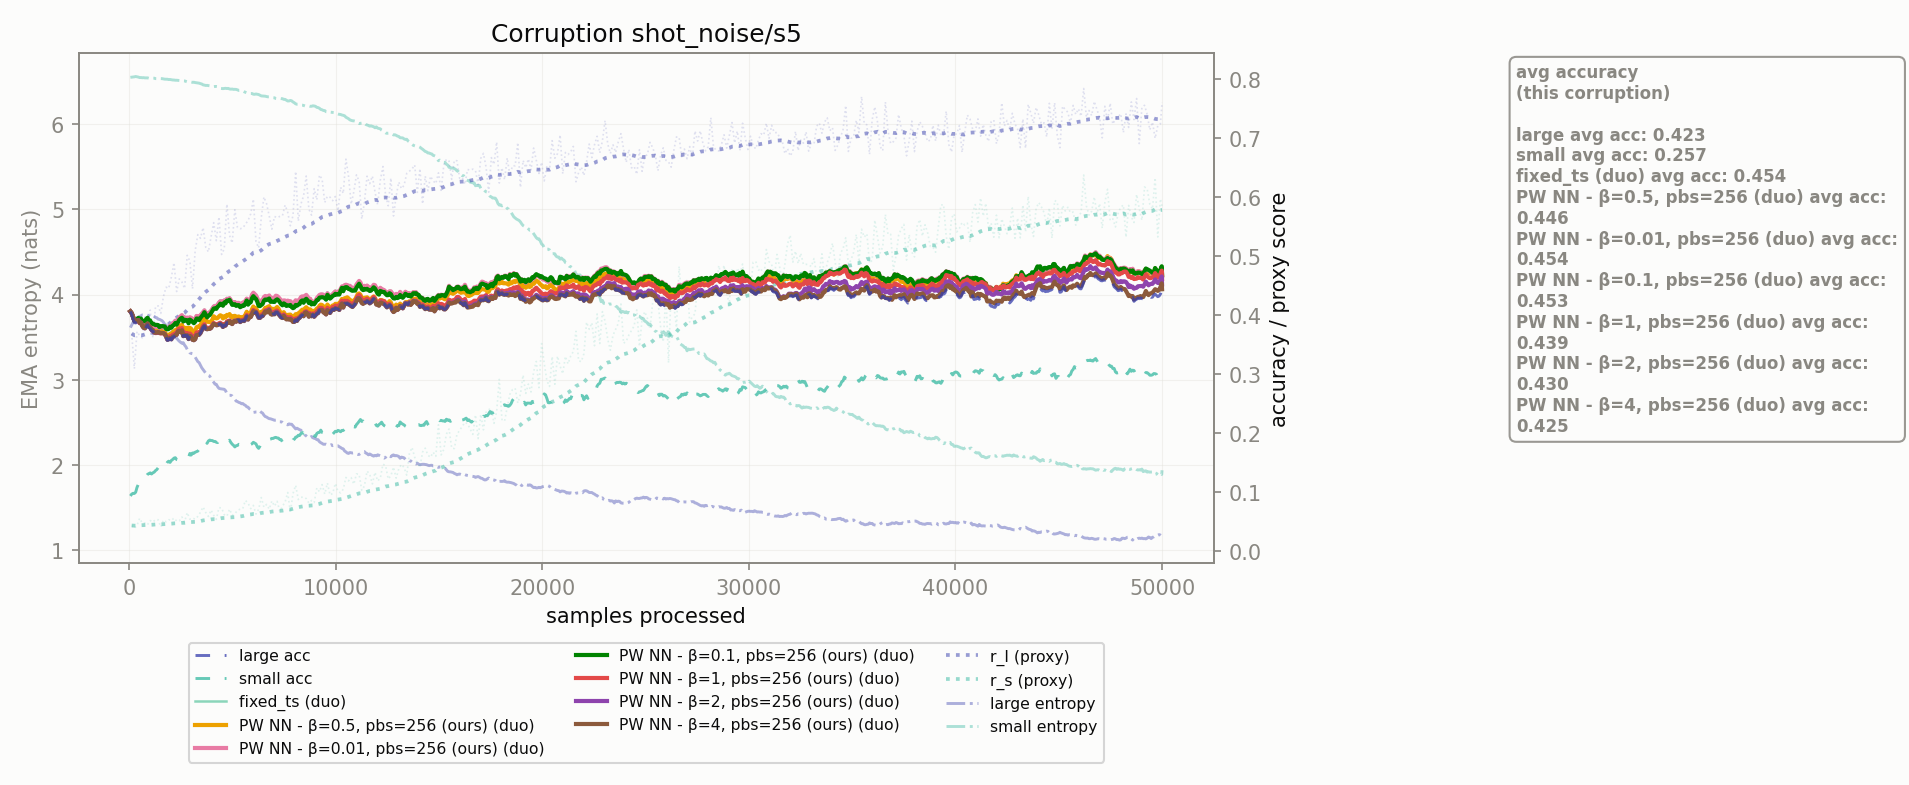

The table this chart was drawn from, first rows:
corruption, n_samples, r_l, r_s, r_l_ema, r_s_ema, large_acc_ema, small_acc_ema, large_ent_ema, small_ent_ema, fixed_ts_duo_acc_ema, PW NN - β=0.5, pbs=256_duo_acc_ema, PW NN - β=0.01, pbs=256_duo_acc_ema, PW NN - β=0.1, pbs=256_duo_acc_ema, PW NN - β=1, pbs=256_duo_acc_ema, PW NN - β=2, pbs=256_duo_acc_ema, PW NN - β=4, pbs=256_duo_acc_ema
shot_noise/s5, 128.0, 0.3687, 0.04363, 0.3687, 0.04363, 0.4009, 0.0968, 3.643, 6.549, 0.4032, 0.4032, 0.4032, 0.4032, 0.4032, 0.4032, 0.4032
shot_noise/s5, 256.0, 0.3092, 0.03917, 0.3658, 0.04341, 0.3873, 0.09796, 3.708, 6.553, 0.3908, 0.3908, 0.3908, 0.3901, 0.3908, 0.3908, 0.3908
shot_noise/s5, 384.0, 0.3723, 0.04363, 0.3661, 0.04342, 0.3877, 0.1081, 3.726, 6.554, 0.3924, 0.3909, 0.3924, 0.3932, 0.3901, 0.3908, 0.3908
shot_noise/s5, 512.0, 0.3653, 0.05592, 0.3661, 0.04403, 0.3841, 0.1186, 3.744, 6.544, 0.3914, 0.3878, 0.3914, 0.3928, 0.3863, 0.387, 0.387
shot_noise/s5, 640.0, 0.3615, 0.04768, 0.3659, 0.04421, 0.3794, 0.12, 3.761, 6.543, 0.3875, 0.3842, 0.3875, 0.3902, 0.3821, 0.382, 0.382
shot_noise/s5, 768.0, 0.3969, 0.04808, 0.3674, 0.0444, 0.3753, 0.1219, 3.759, 6.541, 0.3878, 0.3818, 0.3878, 0.3896, 0.3785, 0.3777, 0.3777
shot_noise/s5, 896.0, 0.3882, 0.04526, 0.3684, 0.04444, 0.3834, 0.1304, 3.758, 6.541, 0.3932, 0.3878, 0.3932, 0.3956, 0.3856, 0.3856, 0.3856
shot_noise/s5, 1024, 0.4085, 0.05205, 0.3704, 0.04481, 0.3775, 0.1328, 3.744, 6.538, 0.3878, 0.383, 0.3878, 0.3908, 0.3794, 0.3795, 0.3795
shot_noise/s5, 1152, 0.3617, 0.04948, 0.3699, 0.04504, 0.3729, 0.1329, 3.754, 6.538, 0.3852, 0.3786, 0.3852, 0.3857, 0.3739, 0.3746, 0.3746
shot_noise/s5, 1280, 0.4144, 0.05357, 0.3721, 0.04545, 0.3687, 0.1367, 3.732, 6.532, 0.3798, 0.3746, 0.3798, 0.3832, 0.3696, 0.3703, 0.3703
shot_noise/s5, 1408, 0.4158, 0.05349, 0.3742, 0.04585, 0.3701, 0.1415, 3.712, 6.53, 0.3816, 0.3754, 0.3808, 0.3831, 0.3708, 0.3715, 0.3715
shot_noise/s5, 1536, 0.4029, 0.04133, 0.3756, 0.04563, 0.3683, 0.1386, 3.701, 6.533, 0.3811, 0.3732, 0.3804, 0.381, 0.369, 0.3696, 0.3696
shot_noise/s5, 1664, 0.4315, 0.05288, 0.3784, 0.04598, 0.3682, 0.1425, 3.676, 6.529, 0.3819, 0.3719, 0.3806, 0.3811, 0.3696, 0.3694, 0.3694
shot_noise/s5, 1792, 0.4473, 0.05, 0.3817, 0.04618, 0.3628, 0.1474, 3.642, 6.525, 0.3789, 0.3677, 0.3777, 0.3767, 0.3641, 0.3639, 0.3639
shot_noise/s5, 1920, 0.4453, 0.05358, 0.3848, 0.04654, 0.3582, 0.1526, 3.607, 6.521, 0.3793, 0.3655, 0.3782, 0.3766, 0.3615, 0.3591, 0.3591
shot_noise/s5, 2048, 0.4644, 0.05209, 0.3887, 0.04681, 0.3582, 0.1539, 3.561, 6.519, 0.3841, 0.367, 0.3831, 0.3785, 0.3627, 0.3591, 0.3591
shot_noise/s5, 2176, 0.489, 0.05632, 0.3936, 0.04727, 0.3634, 0.1578, 3.514, 6.516, 0.3884, 0.3722, 0.3875, 0.3834, 0.3675, 0.3642, 0.3642
shot_noise/s5, 2304, 0.44, 0.05124, 0.3959, 0.04747, 0.366, 0.1554, 3.49, 6.513, 0.3884, 0.3731, 0.3876, 0.3839, 0.3696, 0.3667, 0.3667
shot_noise/s5, 2432, 0.4614, 0.05142, 0.3991, 0.04766, 0.3727, 0.1562, 3.453, 6.511, 0.3954, 0.3821, 0.3961, 0.392, 0.3775, 0.3733, 0.3733
shot_noise/s5, 2560, 0.4561, 0.05811, 0.4018, 0.04817, 0.3738, 0.1592, 3.429, 6.506, 0.4002, 0.3838, 0.4, 0.3955, 0.3781, 0.3743, 0.3743
shot_noise/s5, 2688, 0.4451, 0.04976, 0.404, 0.04825, 0.366, 0.1612, 3.407, 6.505, 0.3957, 0.3788, 0.3964, 0.3923, 0.3707, 0.3665, 0.3665
shot_noise/s5, 2816, 0.5013, 0.06553, 0.4087, 0.04909, 0.3654, 0.1608, 3.357, 6.494, 0.396, 0.3785, 0.3959, 0.3915, 0.3697, 0.3659, 0.3659
shot_noise/s5, 2944, 0.4911, 0.05425, 0.4127, 0.04934, 0.3644, 0.1658, 3.317, 6.492, 0.3966, 0.3785, 0.3964, 0.3924, 0.369, 0.3648, 0.3648
shot_noise/s5, 3072, 0.4447, 0.05609, 0.4143, 0.04967, 0.3579, 0.1665, 3.307, 6.488, 0.3937, 0.3729, 0.3936, 0.3885, 0.3636, 0.3583, 0.3583
shot_noise/s5, 3200, 0.5091, 0.05453, 0.4189, 0.04991, 0.3588, 0.1678, 3.267, 6.486, 0.3943, 0.3731, 0.3935, 0.3888, 0.364, 0.3592, 0.3592
shot_noise/s5, 3328, 0.5364, 0.05905, 0.4246, 0.05035, 0.3662, 0.1697, 3.214, 6.482, 0.399, 0.3806, 0.3983, 0.3941, 0.3708, 0.3665, 0.3665
shot_noise/s5, 3456, 0.5301, 0.06608, 0.4298, 0.05112, 0.3693, 0.1812, 3.172, 6.473, 0.4013, 0.3832, 0.3999, 0.3954, 0.3728, 0.3696, 0.3696
shot_noise/s5, 3584, 0.5481, 0.07512, 0.4356, 0.05229, 0.3788, 0.1841, 3.12, 6.459, 0.4063, 0.3921, 0.405, 0.4009, 0.3819, 0.379, 0.379
shot_noise/s5, 3712, 0.5148, 0.06562, 0.4394, 0.05294, 0.3767, 0.1874, 3.078, 6.452, 0.4053, 0.391, 0.4034, 0.4004, 0.3796, 0.377, 0.377
shot_noise/s5, 3840, 0.507, 0.05905, 0.4427, 0.05324, 0.3766, 0.1868, 3.051, 6.45, 0.4049, 0.3888, 0.4031, 0.3989, 0.3785, 0.3768, 0.3768
shot_noise/s5, 3968, 0.5325, 0.06983, 0.4471, 0.05405, 0.378, 0.1876, 3.016, 6.441, 0.4087, 0.389, 0.4072, 0.4034, 0.3797, 0.3782, 0.3782
shot_noise/s5, 4096, 0.5566, 0.06099, 0.4524, 0.05439, 0.3851, 0.1861, 2.972, 6.438, 0.4159, 0.3981, 0.4145, 0.4111, 0.3866, 0.3853, 0.3853
shot_noise/s5, 4224, 0.5261, 0.05408, 0.456, 0.05437, 0.3827, 0.1847, 2.948, 6.44, 0.4165, 0.3944, 0.4144, 0.4106, 0.3841, 0.3828, 0.3828
shot_noise/s5, 4352, 0.5663, 0.0739, 0.4614, 0.05532, 0.3842, 0.1888, 2.9, 6.429, 0.4229, 0.3979, 0.4211, 0.4161, 0.3862, 0.3843, 0.3843
shot_noise/s5, 4480, 0.5027, 0.07341, 0.4634, 0.05621, 0.3832, 0.1917, 2.894, 6.417, 0.425, 0.3986, 0.4233, 0.4188, 0.3851, 0.3834, 0.3834
shot_noise/s5, 4608, 0.5123, 0.06201, 0.4658, 0.05649, 0.3826, 0.1891, 2.89, 6.416, 0.4263, 0.398, 0.4248, 0.4215, 0.385, 0.3827, 0.3827
shot_noise/s5, 4736, 0.5881, 0.05949, 0.4718, 0.05664, 0.3872, 0.1889, 2.839, 6.416, 0.4291, 0.4004, 0.4277, 0.4247, 0.3894, 0.3873, 0.3873
shot_noise/s5, 4864, 0.5351, 0.07132, 0.4749, 0.05735, 0.3899, 0.1882, 2.819, 6.411, 0.4299, 0.4018, 0.4287, 0.426, 0.3911, 0.39, 0.39
shot_noise/s5, 4992, 0.5222, 0.06102, 0.4772, 0.05753, 0.3848, 0.1814, 2.812, 6.41, 0.4225, 0.3956, 0.4213, 0.4174, 0.3858, 0.3848, 0.3848
shot_noise/s5, 5120, 0.5785, 0.06364, 0.4821, 0.05783, 0.3905, 0.1768, 2.771, 6.407, 0.4232, 0.3988, 0.4222, 0.4186, 0.3907, 0.3905, 0.3905
shot_noise/s5, 5248, 0.5483, 0.06928, 0.4853, 0.05839, 0.3913, 0.1792, 2.746, 6.401, 0.4216, 0.3973, 0.4207, 0.4167, 0.3916, 0.3914, 0.3914
shot_noise/s5, 5376, 0.5463, 0.07126, 0.4883, 0.05902, 0.3882, 0.1807, 2.732, 6.394, 0.4178, 0.3943, 0.417, 0.4134, 0.3891, 0.3883, 0.3883
shot_noise/s5, 5504, 0.5475, 0.07234, 0.4912, 0.05967, 0.3906, 0.1778, 2.723, 6.387, 0.4219, 0.3969, 0.4212, 0.4165, 0.3922, 0.3907, 0.3907
shot_noise/s5, 5632, 0.5541, 0.08614, 0.4943, 0.06096, 0.393, 0.1794, 2.701, 6.372, 0.4249, 0.4009, 0.4243, 0.4201, 0.3952, 0.393, 0.393
shot_noise/s5, 5760, 0.5602, 0.08164, 0.4975, 0.06197, 0.3925, 0.1794, 2.68, 6.359, 0.4222, 0.3989, 0.4216, 0.4177, 0.3945, 0.3925, 0.3925
shot_noise/s5, 5888, 0.5714, 0.07215, 0.5011, 0.06246, 0.3967, 0.181, 2.652, 6.357, 0.428, 0.404, 0.4275, 0.4218, 0.3984, 0.3967, 0.3967
shot_noise/s5, 6016, 0.5964, 0.07776, 0.5057, 0.06321, 0.4065, 0.1846, 2.618, 6.349, 0.4385, 0.4146, 0.438, 0.4321, 0.4088, 0.4065, 0.4065
shot_noise/s5, 6144, 0.5248, 0.063, 0.5067, 0.0632, 0.4051, 0.1819, 2.624, 6.352, 0.4332, 0.4116, 0.4335, 0.4275, 0.4065, 0.4051, 0.4051
shot_noise/s5, 6272, 0.5137, 0.07124, 0.507, 0.06359, 0.3955, 0.1743, 2.641, 6.345, 0.4224, 0.4029, 0.4227, 0.4157, 0.3982, 0.3955, 0.3955
shot_noise/s5, 6400, 0.5653, 0.09105, 0.5099, 0.06493, 0.3981, 0.183, 2.619, 6.329, 0.4246, 0.4056, 0.4249, 0.4171, 0.4006, 0.3981, 0.3981
shot_noise/s5, 6528, 0.6001, 0.07459, 0.5143, 0.0654, 0.4019, 0.1871, 2.586, 6.328, 0.4311, 0.4087, 0.4306, 0.4243, 0.4042, 0.4019, 0.4019
shot_noise/s5, 6656, 0.5887, 0.07941, 0.5179, 0.06608, 0.4044, 0.1901, 2.565, 6.322, 0.4317, 0.4121, 0.4312, 0.4255, 0.4072, 0.4052, 0.4044
shot_noise/s5, 6784, 0.5682, 0.07149, 0.5203, 0.06635, 0.4083, 0.1892, 2.545, 6.319, 0.4338, 0.4152, 0.4333, 0.4282, 0.4108, 0.409, 0.4083
shot_noise/s5, 6912, 0.5456, 0.08523, 0.5216, 0.06727, 0.4008, 0.1913, 2.539, 6.312, 0.429, 0.4108, 0.4294, 0.4232, 0.4046, 0.4014, 0.4008
shot_noise/s5, 7040, 0.5671, 0.07645, 0.5238, 0.06772, 0.4013, 0.1925, 2.527, 6.307, 0.4292, 0.4096, 0.4295, 0.4224, 0.404, 0.4018, 0.4013
shot_noise/s5, 7168, 0.5651, 0.08466, 0.5258, 0.06854, 0.4046, 0.1919, 2.52, 6.297, 0.4321, 0.4138, 0.4324, 0.4268, 0.4079, 0.4052, 0.4046
shot_noise/s5, 7296, 0.5672, 0.06754, 0.5278, 0.0685, 0.3988, 0.1892, 2.509, 6.3, 0.4274, 0.4063, 0.4277, 0.4218, 0.401, 0.3993, 0.3988
shot_noise/s5, 7424, 0.5683, 0.07649, 0.5298, 0.06888, 0.3951, 0.1853, 2.503, 6.297, 0.4217, 0.4026, 0.4227, 0.4166, 0.3978, 0.3955, 0.3951
shot_noise/s5, 7552, 0.5864, 0.08322, 0.5326, 0.06958, 0.3953, 0.184, 2.485, 6.289, 0.4246, 0.4013, 0.4248, 0.4185, 0.3985, 0.3957, 0.3953
shot_noise/s5, 7680, 0.574, 0.09955, 0.5346, 0.07105, 0.3934, 0.1889, 2.473, 6.27, 0.4244, 0.4004, 0.4246, 0.4167, 0.3963, 0.3938, 0.3934
... 331 more rows
